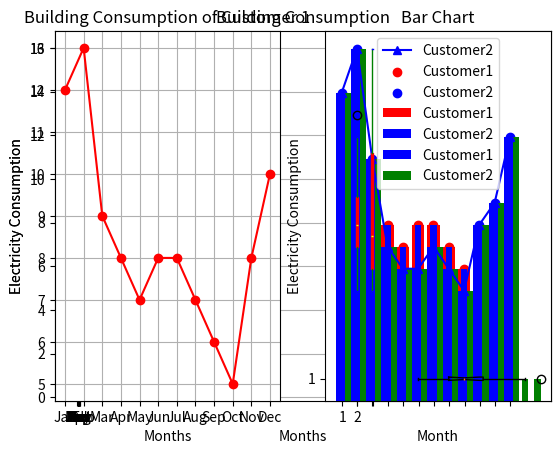

Source code (Python):
import numpy as np
import pandas as pd
import matplotlib.pyplot as plt

# Example 1
Year = [2010,2011,2012,2013,2014,2015,2016,2017,2018,2019,2020]
Temp = [0.72,0.61,0.65,0.68,0.75,0.90,1.02,0.93,0.85,0.99,1.02]

plt.plot(Year, Temp)
plt.xlabel('Year')
plt.ylabel('Temp')
plt.title('Global Warming', {'fontsize':12, 'horizontalalignment':'center'})
plt.show()



# Example 2
Month = ['Jan','Feb','Mar','Apr','May','Jun','Jul','Aug','Sep','Oct','Nov','Dec']
Customer1 = [12,13,9,8,7,8,8,7,6,5,8,10]
Customer2 = [14,16,11,7,6,6,7,6,5,8,9,12]

plt.plot(Month, Customer1)
plt.plot(Month, Customer2)
plt.show()


plt.plot(Month, Customer1, color='red', label='Customer1', marker='o')
plt.plot(Month, Customer2, color='blue', label='Customer2', marker='^')
plt.xlabel('Months')
plt.ylabel('Electricity Consumption')
plt.title('Building Consumption')
plt.grid()
plt.legend(loc='upper right')
plt.show()


plt.subplot(1,2,1)      # Row, Column, Graph Number
plt.plot(Month, Customer1, color='red', label='Customer1', marker='o')
plt.xlabel('Months')
plt.ylabel('Electricity Consumption')
plt.title('Building Consumption of Customer 1')
plt.grid()
plt.show()

plt.subplot(1,2,2)
plt.plot(Month, Customer2, color='blue', label='Customer2', marker='^')
plt.xlabel('Months')
plt.title('Building Consumption of Customer 2')
plt.grid()
plt.show()


plt.scatter(Month, Customer1, color='red', label='Customer1')
plt.scatter(Month, Customer2, color='blue', label='Customer2')
plt.xlabel('Month')
plt.ylabel('Electricity Consumption')
plt.title('Scatter Plots of Building Consumption')
plt.grid()
plt.legend()
plt.show()


plt.hist(Customer1, bins=20, color='green')
plt.ylabel('Electricity Consumption')
plt.title('Histogram')
plt.show()


plt.bar(Month, Customer1, width=0.8, color='b')
plt.xlabel('Months')
plt.ylabel('Electricity Consumption')
plt.title('Building Consumption of Customer1')
plt.show()


plt.bar(Month, Customer1, color='red', label='Customer1')
plt.bar(Month, Customer2, color='blue', label='Customer2')
plt.xlabel('Month')
plt.ylabel('Electricity Consumption')
plt.title('Bar Chart')
plt.legend()
plt.show()

bar_width = 0.4
Month_b = np.arange(12)

plt.bar(Month_b, Customer1, bar_width, color='blue', label='Customer1')
plt.bar(Month_b+bar_width, Customer2, bar_width, color='green', label='Customer2')
plt.xlabel('Month')
plt.ylabel('Electricity Consumption')
plt.title('Bar Chart')
plt.xticks(Month_b + (bar_width)/12, ('Jan','Feb','Mar','Apr','May','Jun','Jul','Aug','Sep','Oct','Nov','Dec'))
plt.legend()
plt.show()


plt.boxplot(Customer1, notch=True, vert=False)

plt.boxplot([Customer1, Customer2], patch_artist=True, 
            boxprops=dict(facecolor='red', color='red'), 
            whiskerprops=dict(color='green'),
            capprops=dict(color='blue'),
            medianprops=dict(color='yellow'))
plt.show()